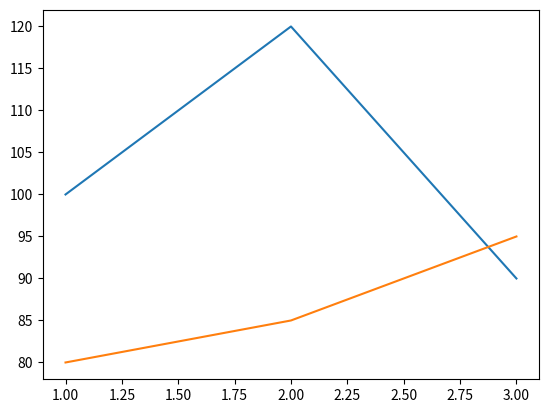

This figure's Python source:
# 範例：AI 寫的投資比較圖函式（有Bug，僅供參考，勿直接使用）
import matplotlib.pyplot as plt

def buggy_plot_compare(months,stock_values,fund_values):
    fig, ax = plt.subplots()
    ax.plot(months,stock_values)   # 忘記加 label
    ax.plot(months,fund_values)    # 忘記加 label
    return ax                       # 也忘記呼叫 ax.legend()

# 試著執行看看會發生什麼事：
ax = buggy_plot_compare([1, 2, 3],[100, 120, 90],[80, 85, 95])
print("圖例物件：",ax.get_legend())   # None，主管完全看不出哪條線是哪個投資
